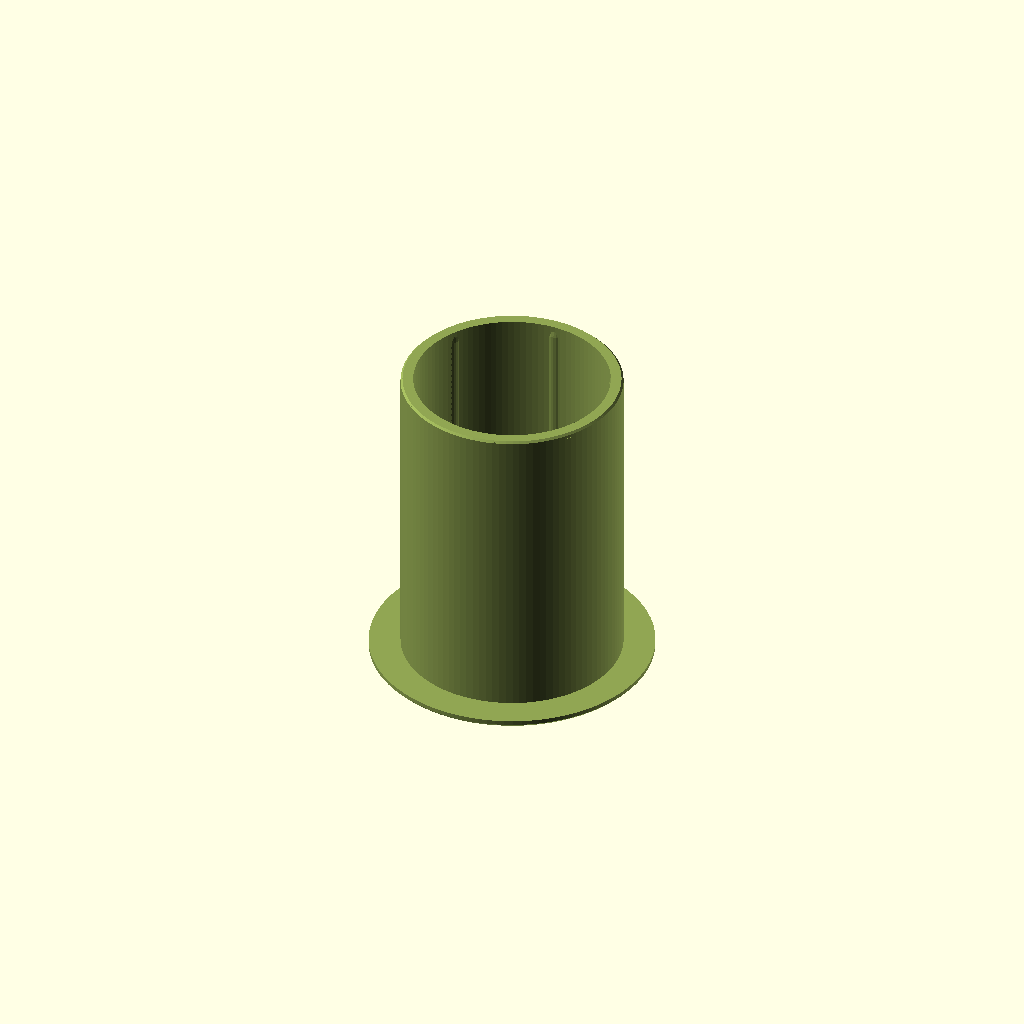
Cell 1: rendered with the file's own defaults.
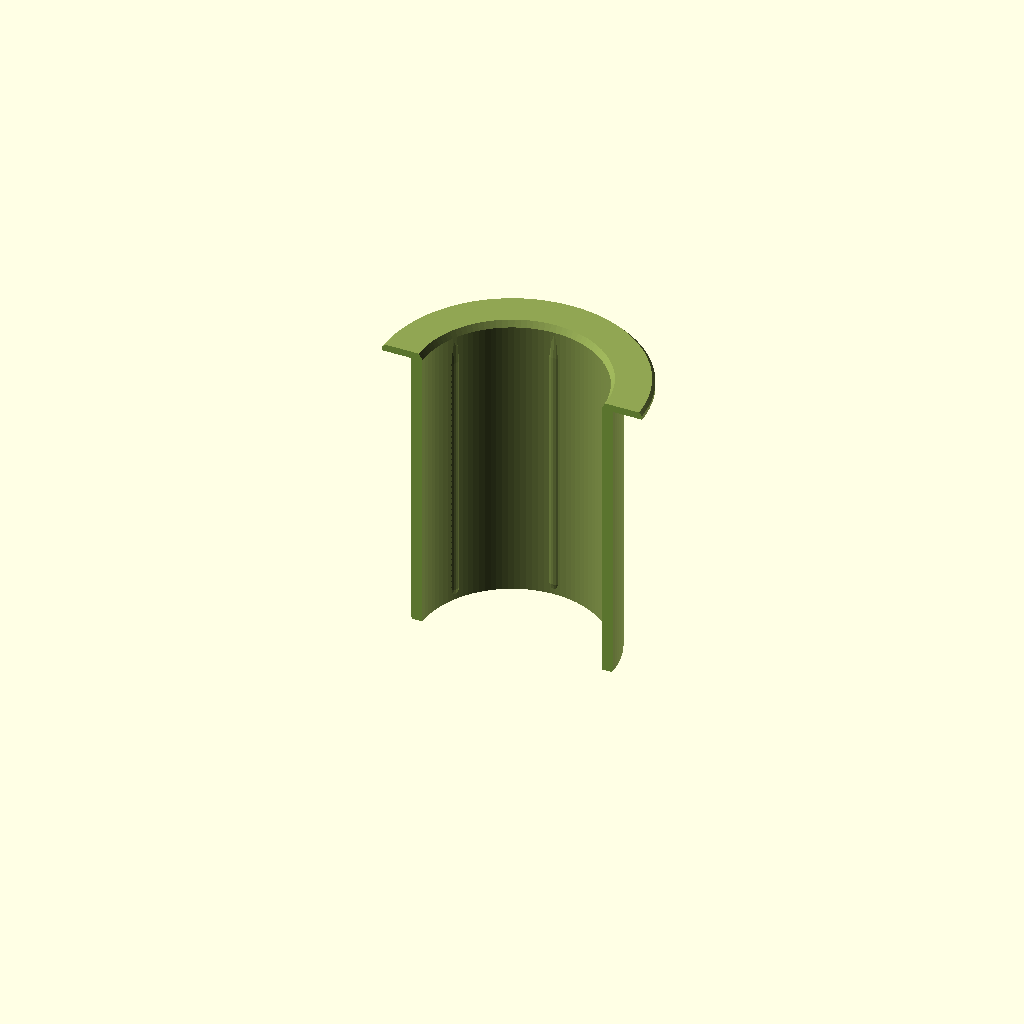
Cell 2 — show set to "cut", the other parameters unchanged.
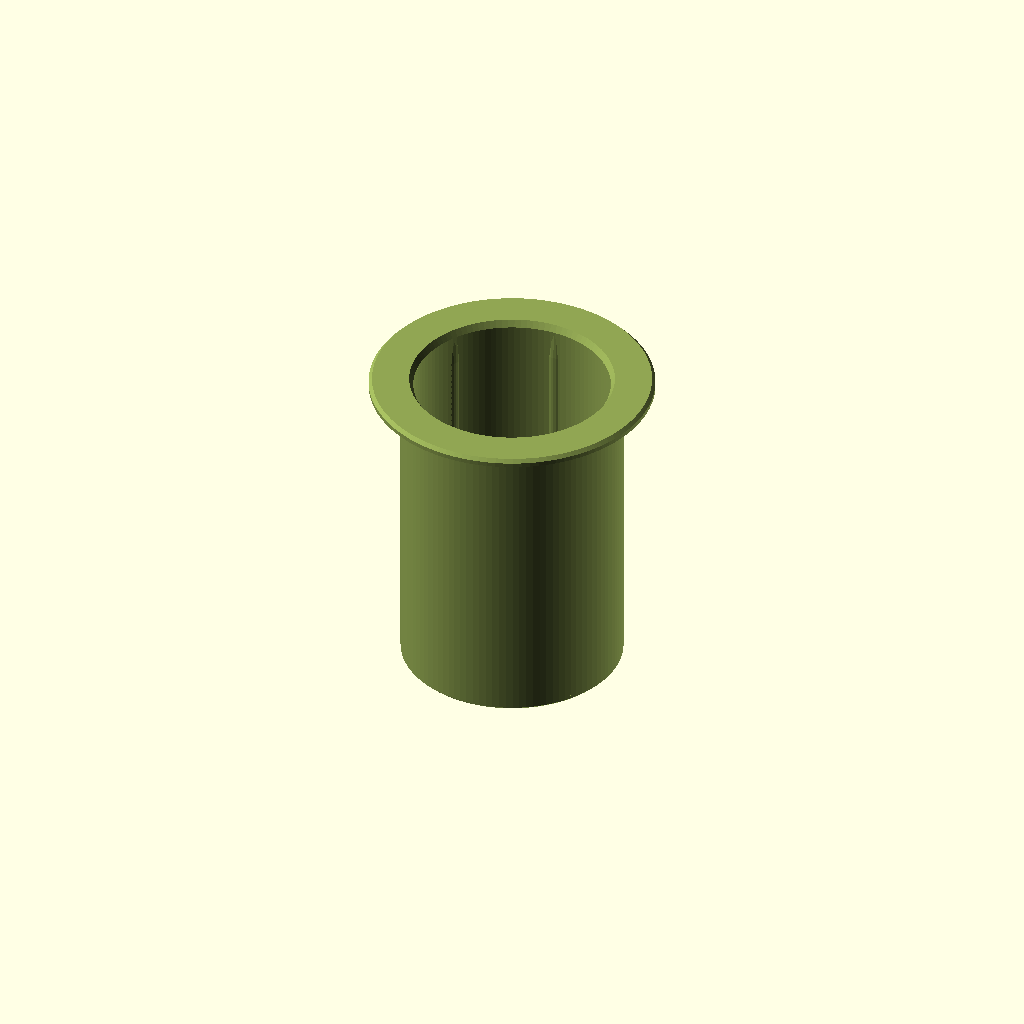
Cell 3: flip = false (everything else at default).
All cells are drawn from one camera (rotation 55°, 0°, 25°, orthographic, colour scheme Cornfield), so only the parameter changes between them.
OpenSCAD source file cad/library/slim-can-holder/slim-can-holder/slim-can-adapter-ring-12oz-standard-to-slim.scad:
// Note 1.

// COUPON-COMPONENTS: fit=coupon
// COUPON-PLATE: coupon

/* [Output] */

// Note 2.

/* [Assembly display] */
// Note 3.
view = "default"; // [default, together, exploded]

show = "part";   // [part, cut, coupon]
// Note 4.

flip = true;

$fa = 4;   // Note 5.
$fs = 0.4;
eps = 0.01;

/* [Can] */

// Note 6.

can_d = 57.40;
// Note 7.

can_slop = 0.40;
// Note 8.

bore_comp = 0.60;

/* [Host — the holder this drops into] */

// Note 9.

host_bore_d = 67.04;
// Note 10.

host_bore_loss = 0.23;
// Note 11.
host_rib_h = 0.30;
// Note 12.
host_depth = 94.60;
// Note 13.
host_mouth_r = 1.20;
// Note 14.

host_rim_flat_r = 41.42;
// Note 15.

host_od = 84.84;
host_top_cham = 1.00;

/* [Sleeve] */

// Note 16.

wall_w = 3.78;
// Note 17.

under_gap = 0.60;
// Note 18.

base_cham = 0.60;

/* [Lip] */

// Note 19.

lip_od = host_od;
// Note 20.

lip_t = 2.30;
// Note 21.

lip_cham = host_top_cham;

/* [Mouth] */

// Note 22.
mouth_cham_r = 1.20;
// Note 23.

mouth_cham_h = 2.00;

/* [Grip ribs] */

// Note 24.

rib_count = 6;
// Note 25.
rib_h = 0.30;
// Note 26.

rib_w = 3.00;
// Note 27.

rib_ramp = 8.0;
// Note 28.
rib_foot = 2.0;

/* [Fit coupon] */

// Note 29.

coupon_h = 20.00;

/* [Colors] */

// Note 30.
ring_color = "#90A553";

/* [Quality] */

// Note 31.
chord_err = 0.02;

/* [Hidden] */

// Note 32.
function facets(r, e = chord_err) = ceil(180 / acos(1 - e / r));
// Note 33.
function r_hole(r, n) = r / cos(180 / n);

bore_d    = can_d + can_slop + bore_comp;
bore_r    = bore_d / 2;
sleeve_od = bore_d + 2 * wall_w;
sleeve_r  = sleeve_od / 2;
lip_r     = lip_od / 2;

sleeve_h  = host_depth - under_gap;      // Note 34.
total_h   = sleeve_h + lip_t;

nseg      = facets(lip_r);
r_bore    = r_hole(bore_r, nseg);

// Note 35.
host_across_ribs = host_bore_d - host_bore_loss - 2 * host_rib_h;
host_clear       = host_across_ribs - sleeve_od;
host_lead_in_r   = host_bore_d / 2 + host_mouth_r;   // Note 36.

rib_r    = rib_h > 0 ? (rib_w * rib_w / 4 + rib_h * rib_h) / (2 * rib_h) : 0;
rib_ax   = bore_r + rib_r - rib_h;
rib_z0   = base_cham + 1.0;
rib_z1   = total_h - mouth_cham_h - 1.0;

assert(sleeve_od < host_bore_d - 2 * host_rib_h,
       str("the sleeve is fatter than the holder's ribs will pass: ",
           sleeve_od, " against ", host_bore_d - 2 * host_rib_h));
assert(wall_w >= 1.26,
       "the wall is under 3 lines at 0.42: raise wall_w");
assert(lip_r > host_lead_in_r + 1.0,
       str("the lip does not reach the rim's flat: it needs r > ",
           host_lead_in_r + 1.0, " to land a millimetre of it"));
assert(lip_r <= host_od / 2,
       "the lip is wider than the holder: reduce lip_od");
assert(lip_cham < lip_t,
       "the lip's chamfer is taller than the lip");
assert(under_gap > 0,
       "the sleeve would bottom on the holder's floor before the lip seats");
assert(bore_r + mouth_cham_r < lip_r - lip_cham,
       "the mouth lead-in has run into the lip's chamfer");
assert(rib_z1 - rib_ramp > rib_z0 + rib_foot,
       "the rib ramp and foot overlap: the sleeve is too short for them");
assert(coupon_h > lip_t + mouth_cham_h + 1.0 + rib_ramp,
       "the coupon is too short to reach full-proud rib");

// Note 37.

module ring_solid() {
    pts = [
        [r_bore,                 0],
        [sleeve_r - base_cham,   0],
        [sleeve_r,               base_cham],
        [sleeve_r,               sleeve_h],
        [lip_r,                  sleeve_h],
        [lip_r,                  total_h - lip_cham],
        [lip_r - lip_cham,       total_h],
        [r_bore + mouth_cham_r,  total_h],
        [r_bore,                 total_h - mouth_cham_h]
    ];
    rotate_extrude(angle = 360, $fn = nseg) polygon(pts);
}

module ribs() {
    n = facets(rib_r);
    for (i = [0 : rib_count - 1])
        // Note 38.

        rotate([0, 0, 30 + i * 360 / rib_count])
            hull() {
                translate([bore_r + rib_r, 0, rib_z0])
                    cylinder(r = rib_r, h = eps, $fn = n);
                translate([rib_ax, 0, rib_z0 + rib_foot])
                    cylinder(r = rib_r, h = eps, $fn = n);
                translate([rib_ax, 0, rib_z1 - rib_ramp])
                    cylinder(r = rib_r, h = eps, $fn = n);
                translate([bore_r + rib_r, 0, rib_z1])
                    cylinder(r = rib_r, h = eps, $fn = n);
            }
}

// Note 39.

module adapter_ring() {
    color(ring_color) union() {
        ring_solid();
        if (rib_count > 0 && rib_h > 0)
            intersection() {
                ribs();
                cylinder(r = sleeve_r - 0.20, h = sleeve_h, $fn = nseg);
            }
    }
}

// Note 40.

module fit_coupon() {
    z0 = total_h - coupon_h;
    translate([0, 0, -z0])
        intersection() {
            adapter_ring();
            translate([-lip_od, -lip_od, z0])
                cube([2 * lip_od, 2 * lip_od, coupon_h + eps]);
        }
}

// Note 41.

module ring_standard_to_slim() adapter_ring();
function ring_standard_to_slim_h()       = total_h;
function ring_standard_to_slim_sleeve_h() = sleeve_h;

// Note 42.

module oriented(h) {
    if (flip) translate([0, 0, h]) rotate([180, 0, 0]) children();
    else children();
}

echo(str("ring: outside ", sleeve_od, "  bore ", bore_d,
         "  across ribs ", bore_d - 2 * rib_h,
         "  wall ", wall_w, "  sleeve ", sleeve_h, " under a ", lip_t,
         " lip  (", total_h, " overall)  lip ", lip_od));
echo(str("in the holder: faces ", host_across_ribs,
         " across its printed ribs, clearance ", host_clear,
         " on diameter; lip bears on ",
         min(lip_r, host_rim_flat_r) - host_lead_in_r,
         " mm of rim and stands ", lip_r - host_od / 2,
         " proud of the barrel; bottom hangs ", under_gap, " off the floor"));
echo(str("on the can: printed bore ", bore_d - host_bore_loss,
         ", across ribs ", bore_d - host_bore_loss - 2 * rib_h,
         ", clearance ", bore_d - host_bore_loss - 2 * rib_h - can_d,
         " on a ", can_d, " can"));

// Note 43.

module feral_default_output_bf0e541f5996() {
if (show == "coupon")
    oriented(coupon_h) fit_coupon();
else if (show == "cut")
    difference() {
        adapter_ring();
        translate([-lip_od, -lip_od, -eps])
            cube([2 * lip_od, lip_od, total_h + 1]);
    }
else
    oriented(total_h) adapter_ring();
}

module feral_assembly_view_bf0e541f5996(explode=false) {
feral_default_output_bf0e541f5996();
}

assert(view == "default" || view == "together" || view == "exploded", "Unknown assembly display");
if(view == "default") feral_default_output_bf0e541f5996();
else feral_assembly_view_bf0e541f5996(view == "exploded");

// Notes

// Note 1. Adapter ring — drops into can-holder-12oz-standard.scad and
// holds a 355 ml / 12 oz SLIM can instead of a standard one.
//
// A copy of slim-can-adapter-ring-12oz-to-8-3oz.scad with the numbers moved
// one can up, and meant to stay a copy: a sleeve with a lip, gripped by the
// holder's six ribs on the outside, gripping the can with six of its own on
// the inside. The can drops in through the lip and sits on the holder's floor
// through the ring's open bottom. Every fit in it is one the repo has already
// drawn; nothing here is a new tolerance.
//
// THE OUTSIDE IS A STANDARD 12 OZ CAN. The holder's bore is drawn 67.04,
// prints 66.81 (the same constant 0.23 loss), and its ribs stand 0.30 proud,
// so the ring faces 66.21 across the ribs. A standard can is 66.04. The
// sleeve is drawn 65.96 — bore plus nine lines at 0.42 — which is 0.25 across
// the ribs if the outside prints on size, against the 0.21 the 8.3 oz ring
// was drawn to.
//
// THE INSIDE IS THE 3 IN SLIM 12 OZ HOLDER'S BORE. Ø58.40 drawn with six 0.30
// ribs: slim-can-holder-3in-12oz-wagon-queen.scad's bore to the number, so
// 57.57 across the ribs on a 57.40 can. That bore is itself inherited from
// the 250 ml coupon of 2026-08-22, not separately confirmed.
//
// THE WALL IS 3.78, nine lines at 0.42. The gap between the cans is 4.32 on
// radius and the bores eat 0.50 of it; there is no room for a cavity and no
// reason for one in a part the holder carries.
//
// THE LIP IS THE HOLDER'S WHOLE TOP. Ø84.84 with the holder's 1.00 chamfer,
// bearing on the rim's flat from the top of the holder's mouth lead-in
// (r 34.72) out to the start of its top chamfer (r 41.42) — the same
// arrangement as the 8.3 oz ring, see its header for why.
//
// ORIENTATION. Drawn as used, lip at the top. PRINTED LIP-DOWN — flip = true
// turns it over — which has no overhang anywhere.
//
// ⚠️ THE ONE THING NOT PROVEN is how an OUTSIDE diameter prints on this
// machine. Print [Fit coupon] first: the lip and the top of the sleeve, which
// tests the ring in the holder and a can in the ring at the same time.
// The coupon is the only thing here a plate can answer, and there is one
// variant for it, so the plate and the component are the same. Keep the
// names stable — utils/coupon.sh reads these and knows nothing about the part.

// Note 2. "cut" is a half-section for reading the wall, the lip and the ribs. Not for
// printing — build it with --name if you want it as its own STL.
// "coupon" is the fit test; see [Fit coupon].

// Note 3. default preserves the original part, coupon and print selectors.

// Note 4. Printed orientation, lip on the bed. false draws it the way it sits in the
// holder, lip up.

// Note 5. organic faceting per the 0.4-nozzle rule; no global high $fn

// Note 6. Body diameter of a 355 ml / 12 oz slim (sleek) can (mm). The number
// slim-can-holder-3in-12oz-wagon-queen.scad is cut to; see its header for
// where 57.40 comes from.

// Note 7. Clearance on diameter at the bore itself (mm). The ribs, not this, set the
// grip — this only has to let the can pass.

// Note 8. Extra diameter added to the bore to cover this machine's bore shrinkage (mm).
//
// SETTLED, 2026-08-22, on the 250 ml holder's fit coupon: a bore drawn at
// 54.00 miked 53.77 between the ribs. Carried here unchanged, as the 3 in
// slim 12 oz holder carries it to this same Ø58.40.
//
// ⚠️ Do NOT "correct" this number to the measured 0.23. 0.60 is what produced a
// bore that fits, and the ribs were sized against it. The two are a matched
// pair; changing one without the other opens the fit back up.

// Note 9. These are read off can-holder-12oz-standard.scad. Change them
// only if the holder changes; nothing here is a choice.
// The holder's bore as drawn (mm): can 66.04 + slop 0.40 + comp 0.60.

// Note 10. What this machine takes out of a bore that size (mm on diameter). Measured
// 2026-08-22 on the Ø54 bore and carried to the Ø67.04 one by the holder's
// own argument: the loss is constant in absolute terms, not proportional.

// Note 11. How far the holder's grip ribs stand into its bore (mm).

// Note 12. Depth of the holder's bore, rim to floor (mm): total_h 100 - floor_t 5.40.

// Note 13. The holder's mouth lead-in, on radius (mm)...

// Note 14. ...and the rim's flat runs from the top of that lead-in out to the start of
// the holder's top chamfer, at this radius (mm): out_r 42.42 - top_cham 1.00.

// Note 15. The holder's outside (mm), and the size of its top chamfer (mm). The lip
// copies both.

// Note 16. Wall between the can and the holder (mm). 3.78 is 9 walls at 0.42; ten
// would put the outside at 66.80, fatter than the holder's ribs will pass.

// Note 17. Gap left between the bottom of the sleeve and the holder's floor when the
// lip is seated on the rim (mm). The lip sets the depth, not the floor, so
// this only has to be more than zero.

// Note 18. 45-degree chamfer on the outside of the bottom edge (mm). A lead-in past the
// holder's ribs, and the top of the print, so no elephant foot to fight.

// Note 19. Outside diameter of the lip (mm). The holder's own, so the lip covers the
// rim and its chamfer edge-to-edge and is flush with the barrel. It has to
// reach past the top of the holder's lead-in (r 34.72) to bear on the rim's
// flat at all; anything between that and 84.84 is a washer on the rim
// rather than a rim.

// Note 20. Lip thickness (mm). It is the base of the print, and 2.30 is exactly the
// layer stack — a 0.30 first layer and ten at 0.20 — so the sleeve starts on
// a layer boundary.

// Note 21. 45-degree chamfer on the lip's outward edge (mm). The holder's own top
// chamfer, so the profile carries on up the barrel. That edge is also on the
// bed, and the chamfer is what stands in for the slicer's elephant-foot
// compensation, per the fit rules — 1.00 is twice what that needs.

// Note 22. Lead-in at the mouth of the bore: how far it opens on radius (mm)...

// Note 23. ...over how much height (mm). Lets the can be dropped in without being
// aimed. In print it narrows going up, so it costs nothing.

// Note 24. Six rounded vertical ribs inside the bore, the slim 12 oz holder's ribs to
// the number. Two sit across any diameter, so the working size is
// (printed bore) - 2 x rib_h = 58.17 - 0.60 = 57.57 on a Ø57.40 can, the same
// 0.17 Ziad printed on the 250 ml coupon and called snug. Go to 0.40 only if
// the can measures under Ø57.4, and sand rather than reprint.

// Note 25. How far each rib stands into the bore (mm).

// Note 26. Chord width of the bump (mm). Sets the bearing area; its radius is derived
// so the arc is exactly this wide at exactly rib_h proud.

// Note 27. Lead-in at the mouth end, over which the rib fades to nothing (mm). This
// is what makes insertion progressive instead of a step.

// Note 28. Foot at the bottom end, same idea (mm).

// Note 29. The lip and the top of the sleeve, cut off and printed the same way up as
// the part, so it can be dropped into the holder and a can dropped into it
// before committing to the full height.
//
// It answers two questions at once. Outside: the holder's ribs are at full
// height from 11 mm below its rim downward (2.00 of lead-in, 1.00 clear,
// 8.00 of ramp), so a coupon this tall puts 6.7 mm of sleeve against them.
// Inside: same arithmetic on the ring's own ribs, 2.00 + 1.00 + 8.00 from
// the top, so the can meets 6.7 mm of full-proud rib.
//
// No relief cone at the cut face, unlike the holders' coupons: the cut face
// is the top of the print here, not the bed, and there is no elephant foot
// on it to fake a tight reading.

// Note 30. Preview only. STLs carry no colour.

// Note 31. Chord error target (mm). 0.02 is the 0.4-nozzle figure.

// Note 32. Facets for a target chord error on a given radius.

// Note 33. Radius that makes the INSCRIBED polygon's inner radius equal r.

// Note 34. open bottom to the lip's underside

// Note 35. What the ring faces in the holder, printed, and what it leaves.

// Note 36. top of the holder's lead-in

// Note 37. Solid section, before the bore is cut. Bottom inner corner first, running
// counter-clockwise: bottom, base chamfer, sleeve, lip underside, lip, lip
// chamfer, top, mouth lead-in, bore.

// Note 38. Half a pitch off the x axis, so the cut view at y = 0 shows the bore
// and not a rib edge-on.

// Note 39. Each rib is a 3.90 mm arc of which 0.30 is wanted, so left alone it would
// poke out through a 3.78 mm wall. It is clipped to a cylinder inside the
// sleeve's outer face before it goes in — inside, not at it, so no face of
// the clip is coincident with the sleeve.

// Note 40. The fit coupon: the top coupon_h of the part. It is cut in the as-used
// frame and then flipped like the part, so the lip is on the bed either way.

// Note 41. Entry points for can-holder-12oz-standard-set.scad, which `use`s this file.
// Unique names, because every ring in the set defines adapter_ring(). Drawn as
// used, lip up, z = 0 at the open bottom.

// Note 42. Printed orientation: lip on the bed. A rotate, not a mirror, so the ribs
// keep their handedness (not that it matters on a symmetric part).

// Note 43. Assembly display changes placement only; the original output remains the default.
// Single printed piece: both display modes show the same intact part.
Customizer parameters (derived from the source; name, type, default, range or options):
view: string, default "default", options "default", "together", "exploded"
show: string, default "part", options "part", "cut", "coupon"
flip: bool, default true
eps: number, default 0.01
can_d: number, default 57.4
can_slop: number, default 0.4
bore_comp: number, default 0.6
host_bore_d: number, default 67.04
host_bore_loss: number, default 0.23
host_rib_h: number, default 0.3
host_depth: number, default 94.6
host_mouth_r: number, default 1.2
host_rim_flat_r: number, default 41.42
host_od: number, default 84.84
host_top_cham: number, default 1
wall_w: number, default 3.78
under_gap: number, default 0.6
base_cham: number, default 0.6
lip_t: number, default 2.3
mouth_cham_r: number, default 1.2
mouth_cham_h: number, default 2
rib_count: number, default 6
rib_h: number, default 0.3
rib_w: number, default 3
rib_ramp: number, default 8
rib_foot: number, default 2
coupon_h: number, default 20
ring_color: string, default "#90A553"
chord_err: number, default 0.02
